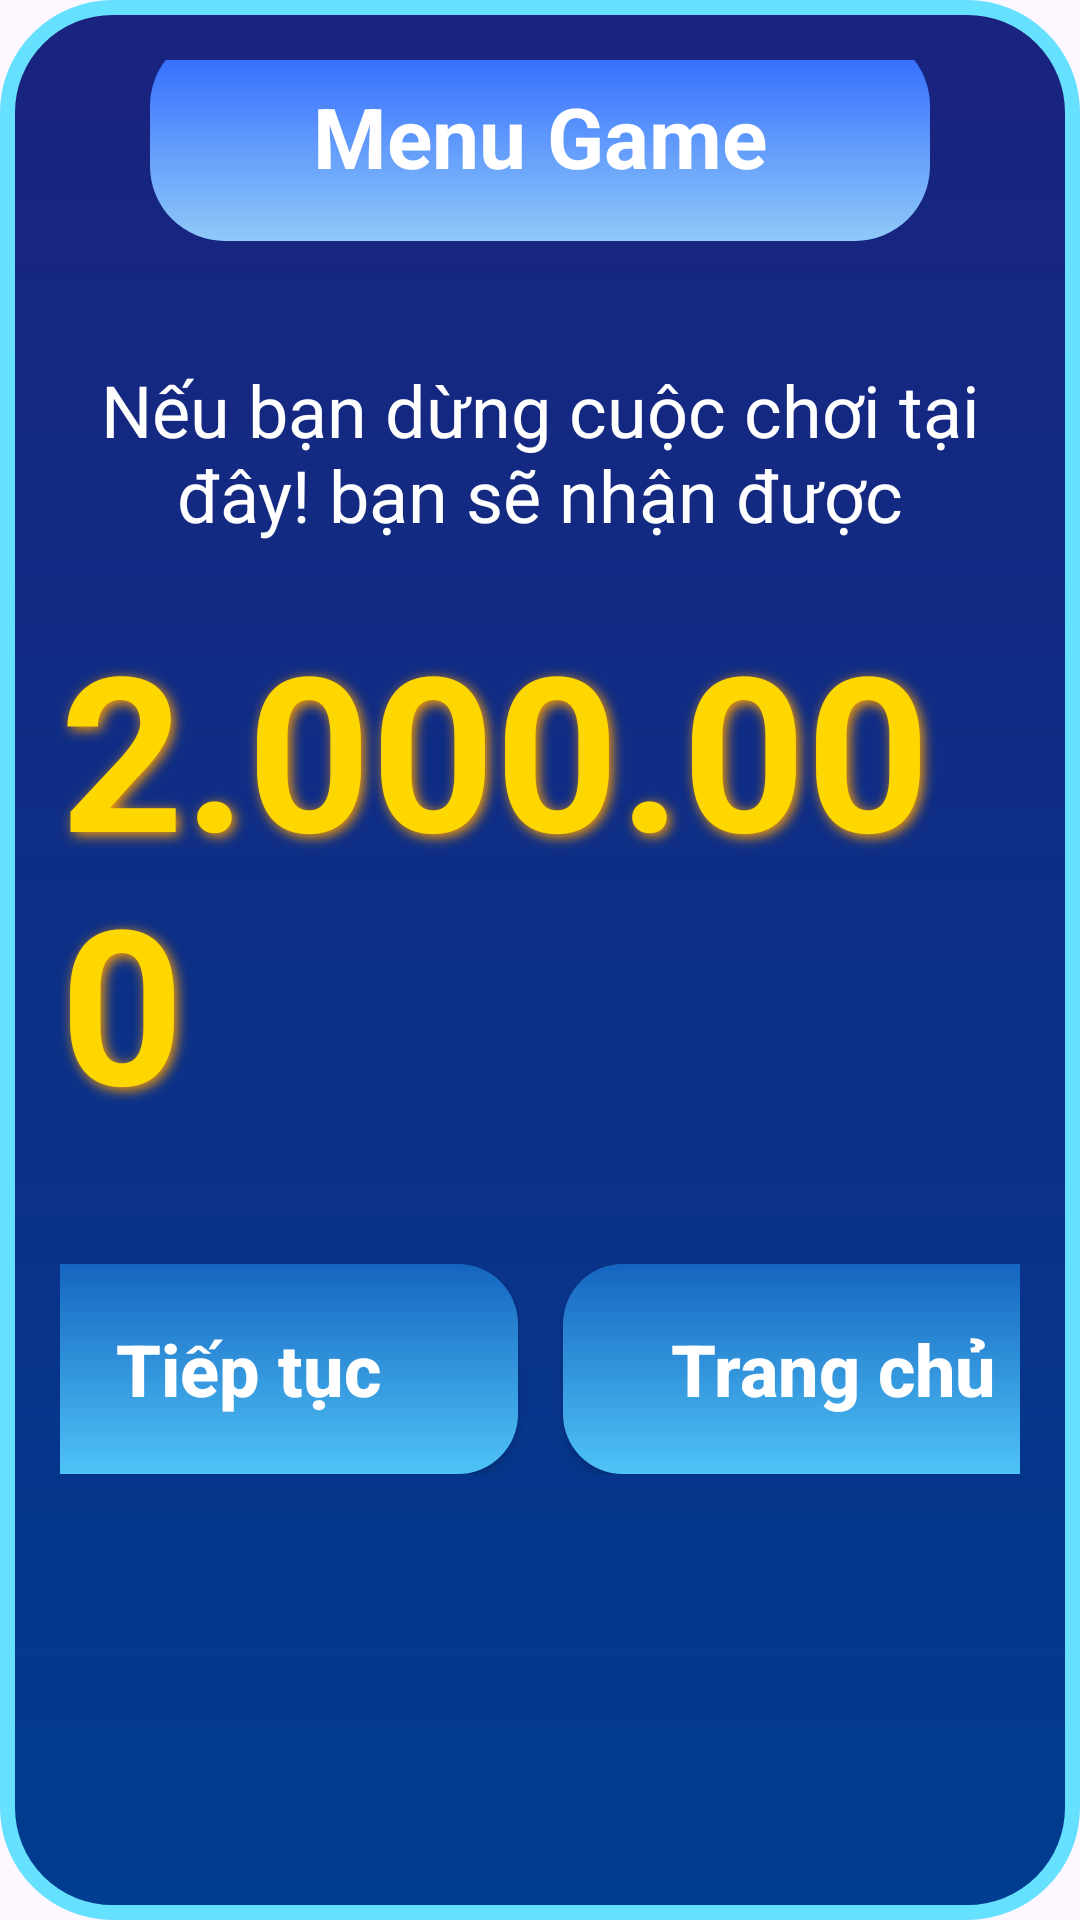

Produce the Android XML layout that renders to this screen, including the resource entries it uses.
<!-- AndroidManifest.xml: application theme Theme.BTLAPP -->
<!-- res/layout/custom_menu_dialog.xml -->
<?xml version="1.0" encoding="utf-8"?>
<RelativeLayout xmlns:android="http://schemas.android.com/apk/res/android"
    android:layout_width="match_parent"
    android:layout_height="wrap_content"
    xmlns:app="http://schemas.android.com/apk/res-auto"
    android:padding="20dp"
    android:background="@drawable/bg_dialog_win">

    <LinearLayout
        android:id="@+id/layoutTitle"
        android:layout_width="260dp"
        android:layout_height="70dp"
        android:layout_centerHorizontal="true"
        android:layout_marginTop="-10dp"
        android:gravity="center"
        android:background="@drawable/bg_title_win">

        <TextView
            android:layout_width="wrap_content"
            android:layout_height="wrap_content"
            android:text="Menu Game"
            android:textColor="#FFFFFF"
            android:textStyle="bold"
            android:textSize="28sp"/>
    </LinearLayout>

    
    <TextView
        android:id="@+id/txtMessage"
        android:layout_width="match_parent"
        android:layout_height="wrap_content"
        android:layout_below="@id/layoutTitle"
        android:layout_marginTop="40dp"
        android:gravity="center"
        android:text="Nếu bạn dừng cuộc chơi tại đây! bạn sẽ nhận được"
        android:textColor="#FFFFFF"
        android:textSize="24sp"/>

    
    <TextView
        android:id="@+id/txtMoney"
        android:layout_width="wrap_content"
        android:layout_height="wrap_content"
        android:layout_below="@id/txtMessage"
        android:layout_centerHorizontal="true"
        android:layout_marginTop="20dp"
        android:text="2.000.000"
        android:textColor="#FFD700"
        android:textStyle="bold"
        android:textSize="72sp"
        android:shadowColor="#FFA000"
        android:shadowDx="3"
        android:shadowDy="3"
        android:shadowRadius="10"/>

    
    <LinearLayout
        android:id="@+id/layoutButtons"
        android:layout_width="match_parent"
        android:layout_height="wrap_content"
        android:layout_below="@+id/txtMoney"
        android:layout_marginTop="40dp"
        android:gravity="center"
        android:orientation="horizontal">

        <Button
            android:id="@+id/btnContinueWin"
            android:layout_width="180dp"
            android:layout_height="70dp"
            android:layout_marginEnd="15dp"
            android:background="@drawable/bg_button_continue"
            android:text="Tiếp tục"
            android:textAllCaps="false"
            android:textColor="#FFFFFF"
            android:textSize="24sp"
            android:textStyle="bold"/>

        <Button
            android:id="@+id/btnBackHome"
            android:layout_width="180dp"
            android:layout_height="70dp"
            android:background="@drawable/bg_button_continue"
            android:text="Trang chủ"
            android:textAllCaps="false"
            android:textColor="#FFFFFF"
            android:textSize="24sp"
            android:textStyle="bold"/>
    </LinearLayout>

</RelativeLayout>
<!-- resources referenced by this layout -->
<resources>
  <!-- drawable bg_button_continue (drawable) -->
  <?xml version="1.0" encoding="utf-8"?>
  <shape xmlns:android="http://schemas.android.com/apk/res/android">
  
      <gradient
          android:startColor="#4FC3F7"
          android:endColor="#1565C0"
          android:angle="90"/>
  
      <corners android:radius="20dp"/>
  </shape>
  <!-- drawable bg_dialog_win (drawable) -->
  <?xml version="1.0" encoding="utf-8"?>
  <shape xmlns:android="http://schemas.android.com/apk/res/android">
  
      <gradient
          android:startColor="#1A237E"
          android:endColor="#003C8F"
          android:angle="270"/>
  
      <corners android:radius="35dp"/>
  
      <stroke
          android:width="5dp"
          android:color="#66E0FF"/>
  </shape>
  <!-- drawable bg_title_win (drawable) -->
  <?xml version="1.0" encoding="utf-8"?>
  <shape xmlns:android="http://schemas.android.com/apk/res/android">
  
      <gradient
          android:startColor="#90CAF9"
          android:endColor="#2962FF"
          android:angle="90"/>
  
      <corners android:radius="25dp"/>
  </shape>
  <style name="Theme.BTLAPP" parent="Base.Theme.BTLAPP" />
  <style name="Base.Theme.BTLAPP" parent="Theme.Material3.DayNight.NoActionBar">
          
          
      </style>
</resources>
